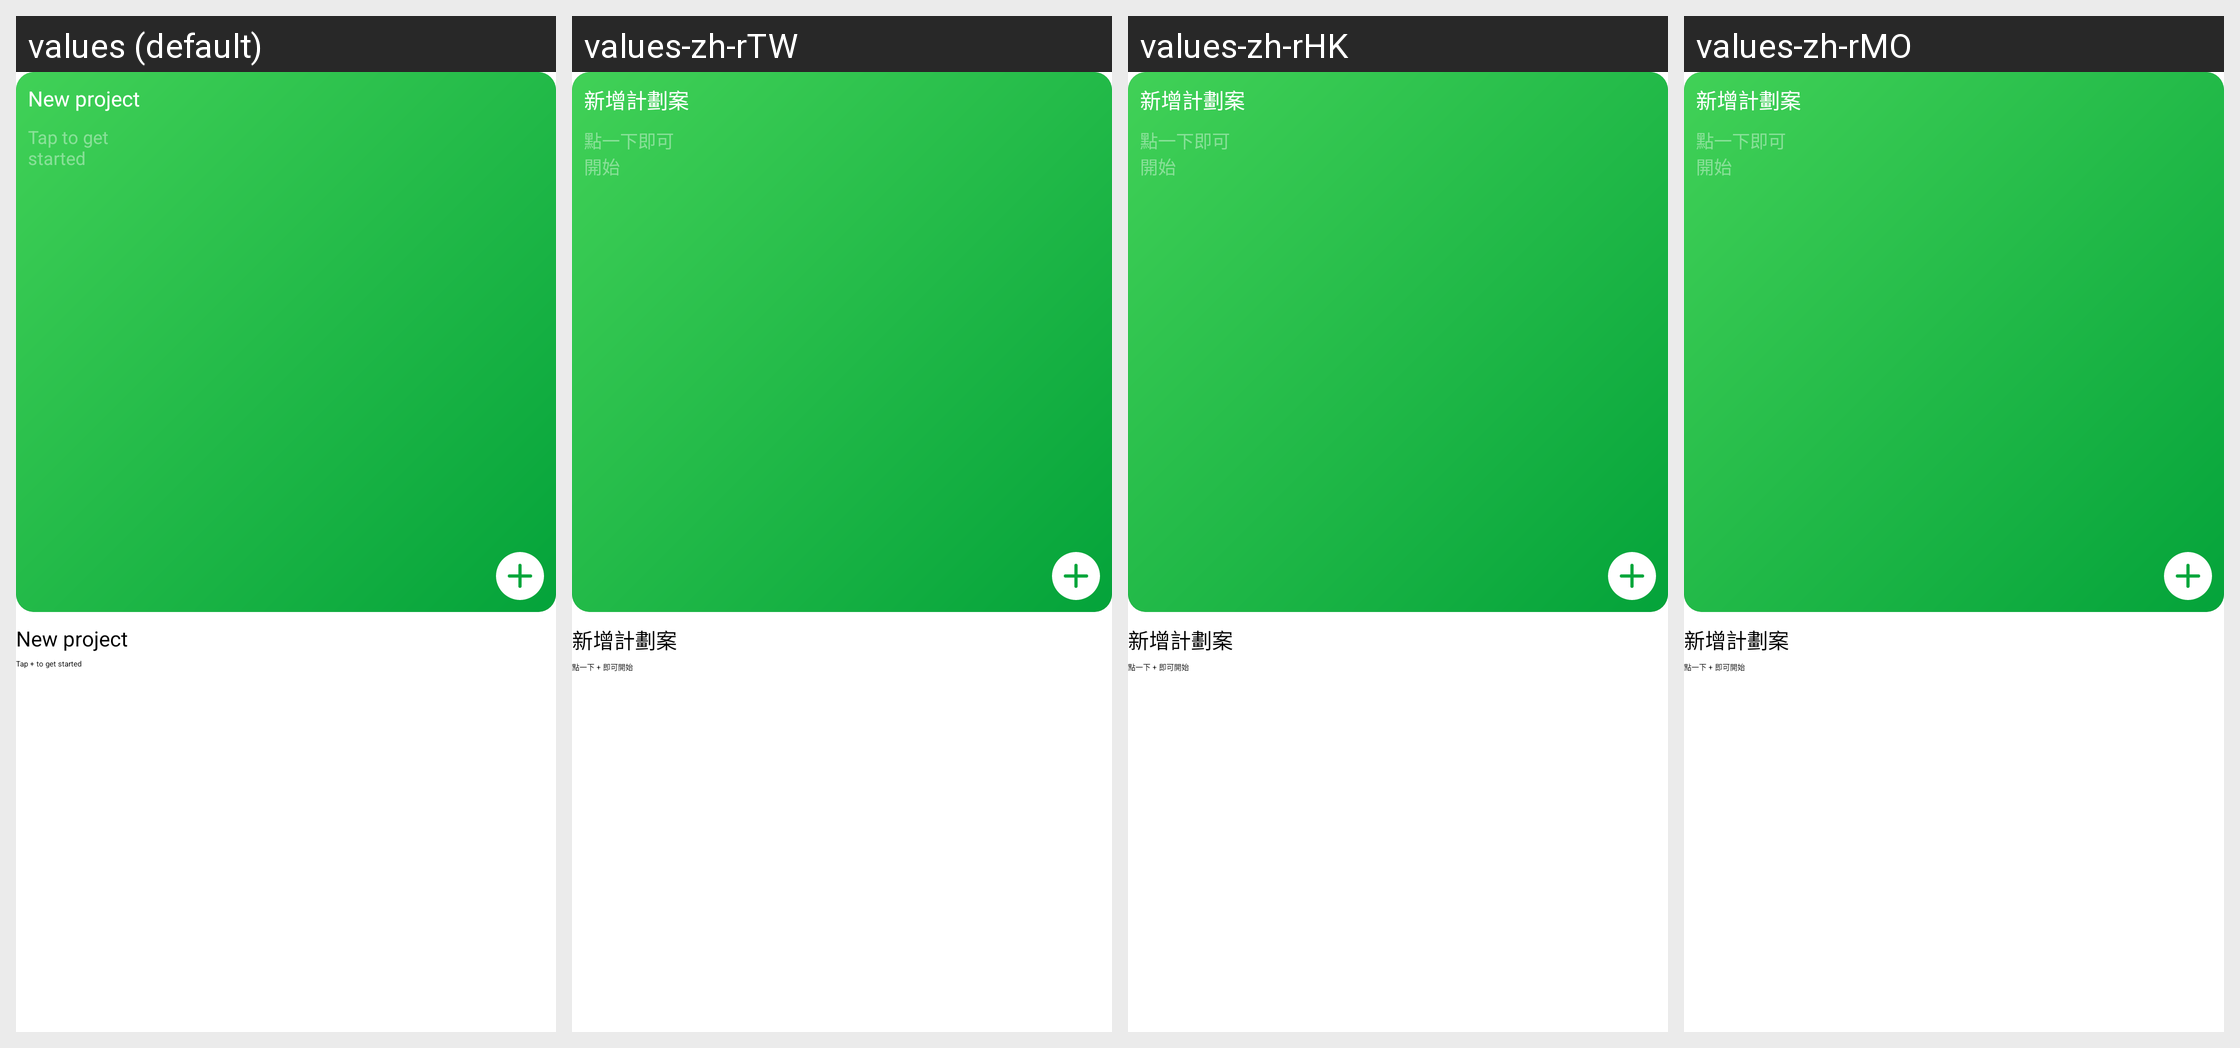

The same Android screen rendered under several of its app's locales, left to right. List the strings drawn on it with the default value and each locale's translation.
Android screen res/layout/view_main_list_new_project_grid.xml rendered under 4 locales, left to right: values (default), values-zh-rTW, values-zh-rHK, values-zh-rMO. Device: Nexus 5 (rendered at 1080×1920; each locale shown at half size, 540×960, under a caption strip naming it); theme Theme.Planner5D.
Other locales in the repository, not shown: values-af, values-am, values-ar, values-as, values-az, values-az-rAZ, values-be, values-bg, values-bn, values-bs, values-ca, values-cs, values-da, values-de, values-de-rFO, values-el, values-en-rAU, values-en-rCA, values-en-rGB, values-en-rXC, values-es, values-es-rUS, values-et, values-eu, values-fa, values-fa-rIR, values-fi, values-fr, values-fr-rCA, values-gl, values-gu, values-hi, values-hr, values-hu, values-hy, values-id, values-in, values-is, values-it, values-iw, values-ja, values-ka, values-kk, values-km, values-kn, values-ko, values-ky, values-lo, values-lt, values-lv, values-mk, values-ml, values-mn, values-mr, values-ms, values-my, values-nb, values-ne, values-nl, values-or, values-pa, values-pl, values-pt, values-pt-rBR, values-pt-rPT, values-ro, values-ru, values-si, values-sk, values-sl, values-sq, values-sr, values-sv, values-sw, values-ta, values-te, values-th, values-tl, values-tr, values-uk, values-ur, values-uz, values-vi, values-zh-rCN, values-zu.
Strings drawn on this screen, with the default value and each locale's value (text and hints the layout hard-codes, and strings that could not be matched under every locale, appear in the picture but are not listed):

new_project
  values: New project
  values-zh-rTW: 新增計劃案
  values-zh-rHK: 新增計劃案
  values-zh-rMO: 新增計劃案

button_subtitle_new_project
  values: Tap to get
      started
  values-zh-rTW: 點一下即可
      開始
  values-zh-rHK: 點一下即可
      開始
  values-zh-rMO: 點一下即可
      開始

tap_plus_to_get_started
  values: Tap + to get started
  values-zh-rTW: 點一下 + 即可開始
  values-zh-rHK: 點一下 + 即可開始
  values-zh-rMO: 點一下 + 即可開始
